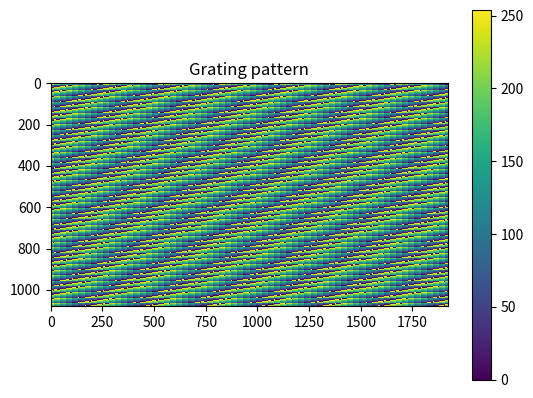

Reproduce this figure in Python. (Note: this script raises an exception after producing the figure.)
import numpy as np
import matplotlib.pyplot as plt
from numpy.fft import fft2, fftshift, ifft2 # Python DFT
from scipy.signal import sawtooth

# Function to rescale a matrix between a new min and max
def rescale_matrix(matrix, new_min, new_max):
    old_min, old_max = matrix.min(), matrix.max()
    return (new_max - new_min) / (old_max - old_min) * (matrix - old_min) + new_min

grating_frequency_x = 390
grating_frequency_y = 400

matrix = np.zeros((1080, 1920))

x = np.linspace(0, 2 * np.pi * grating_frequency_x, matrix.shape[1])
y = np.linspace(0, 2 * np.pi * grating_frequency_y, matrix.shape[0])

grating_x = np.pi/2 * (sawtooth(x) + 1) 
grating_y = np.pi/2 * (sawtooth(y) + 1) 

amplitude = 1   
phase_shift = 0

# Combine the x and y gratings with modulo operation to wrap around π
grating_combined = (np.outer(grating_y, np.ones_like(grating_x)) + np.outer(np.ones_like(grating_y), grating_x)) % np.pi
grating_combined *= amplitude
grating_combined += phase_shift

grating_combined = rescale_matrix(grating_combined, 0, 254)
'''
large_matrix = np.zeros((1080, 1920))

# Calculate center coordinates
center_x = (large_matrix.shape[1] - grating_combined.shape[1]) // 2
center_y = (large_matrix.shape[0] - grating_combined.shape[0]) // 2

center_x = 1024-400
# Place the rescaled matrix in the center of the larger matrix
large_matrix[center_y:center_y + grating_combined.shape[0], center_x:center_x + grating_combined.shape[1]] = grating_combined


'''
plt.figure()
plt.imshow(grating_combined , cmap='viridis', interpolation='nearest')
plt.colorbar()
plt.title('Grating pattern')
#plt.show()

np.save('/Users/<user>/Documents/phd/code/slm_matrix_gen-main/matrices_dsim_scaling/l1/global_mask_correct20gfx20gfy.npy', grating_combined)    

